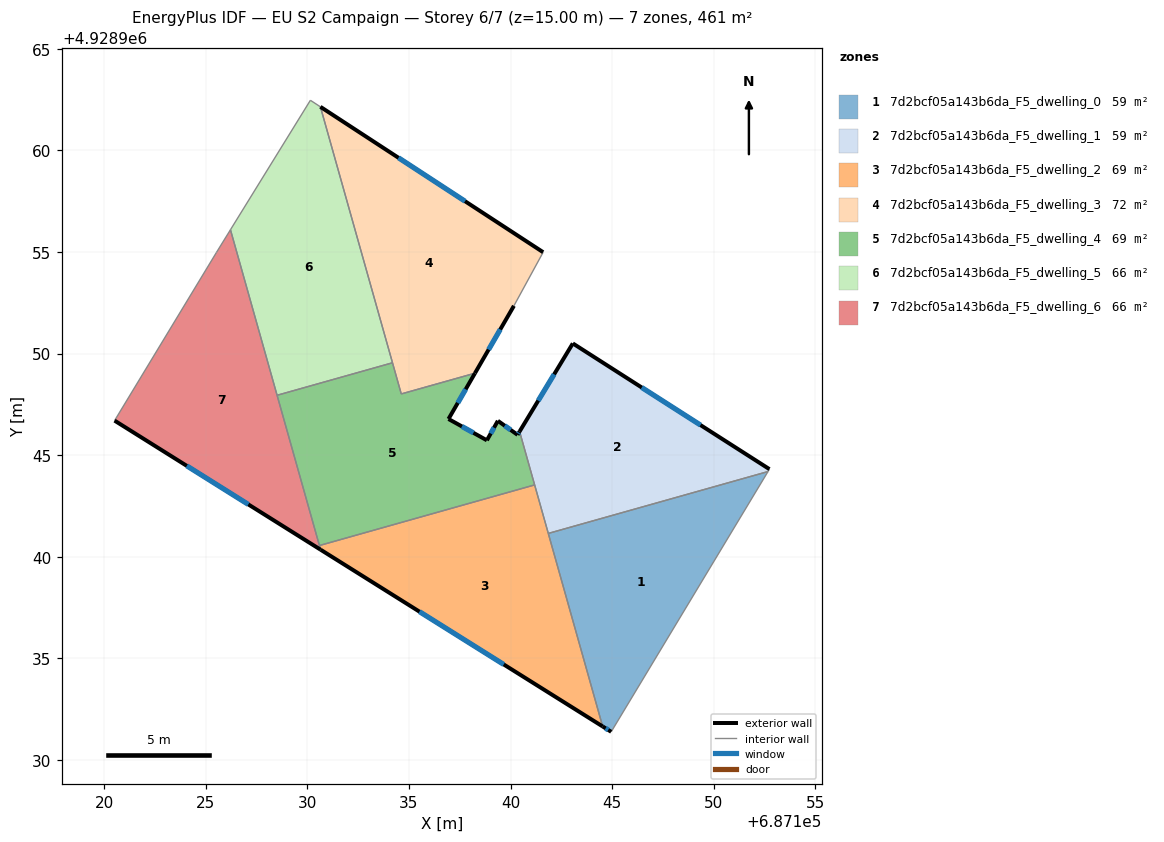
=== STOREY PLAN SPEC (per zone: floor XY polygon, exterior-wall plan segments, windows/doors) ===
zone 1: 7d2bcf05a143b6da_F5_dwelling_0  (59.2 m²)
  floor: (687152.67, 4928944.19) (687144.95, 4928931.38) (687144.53, 4928931.64) (687141.86, 4928941.14)
  exterior wall: (687144.53, 4928931.64) – (687144.95, 4928931.38)  [0.5 m]
    window: (687144.68, 4928931.55) – (687144.81, 4928931.47)  [0.1 m²]
  interior walls: 3
zone 2: 7d2bcf05a143b6da_F5_dwelling_1  (59.2 m²)
  floor: (687152.74, 4928944.31) (687152.67, 4928944.19) (687141.86, 4928941.14) (687140.44, 4928946.16) (687143.06, 4928950.50)
  exterior wall: (687143.06, 4928950.50) – (687140.44, 4928946.16)  [5.1 m]
    window: (687142.15, 4928948.98) – (687141.36, 4928947.68)  [1.4 m²]
  exterior wall: (687152.74, 4928944.31) – (687143.06, 4928950.50)  [11.5 m]
    window: (687149.35, 4928946.48) – (687146.46, 4928948.33)  [3.1 m²]
  interior walls: 4
zone 3: 7d2bcf05a143b6da_F5_dwelling_2  (69.2 m²)
  floor: (687141.19, 4928943.53) (687144.53, 4928931.64) (687130.65, 4928940.34) (687130.59, 4928940.55)
  exterior wall: (687130.65, 4928940.34) – (687144.53, 4928931.64)  [16.4 m]
    window: (687135.52, 4928937.29) – (687139.66, 4928934.69)  [4.4 m²]
  interior walls: 4
zone 4: 7d2bcf05a143b6da_F5_dwelling_3  (72.5 m²)
  floor: (687141.60, 4928954.99) (687140.17, 4928952.35) (687138.25, 4928949.03) (687134.62, 4928948.01) (687130.64, 4928962.15)
  exterior wall: (687138.25, 4928949.03) – (687140.17, 4928952.35)  [3.8 m]
    window: (687138.92, 4928950.19) – (687139.49, 4928951.19)  [1.0 m²]
  exterior wall: (687141.60, 4928954.99) – (687130.64, 4928962.15)  [13.1 m]
    window: (687137.76, 4928957.50) – (687134.48, 4928959.64)  [3.5 m²]
  interior walls: 4
zone 5: 7d2bcf05a143b6da_F5_dwelling_4  (69.2 m²)
  floor: (687138.25, 4928949.03) (687136.94, 4928946.78) (687138.83, 4928945.73) (687139.38, 4928946.69) (687140.34, 4928946.00) (687140.44, 4928946.16) (687141.19, 4928943.53) (687130.59, 4928940.55) (687128.51, 4928947.95) (687134.19, 4928949.54) (687134.62, 4928948.01)
  exterior wall: (687138.83, 4928945.73) – (687136.94, 4928946.78)  [2.2 m]
    window: (687138.17, 4928946.10) – (687137.61, 4928946.41)  [0.6 m²]
  exterior wall: (687139.38, 4928946.69) – (687138.83, 4928945.73)  [1.1 m]
    window: (687139.19, 4928946.35) – (687139.02, 4928946.06)  [0.3 m²]
  exterior wall: (687140.34, 4928946.00) – (687139.38, 4928946.69)  [1.2 m]
    window: (687140.00, 4928946.24) – (687139.72, 4928946.45)  [0.3 m²]
  exterior wall: (687140.44, 4928946.16) – (687140.34, 4928946.00)  [0.2 m]
    window: (687140.41, 4928946.11) – (687140.38, 4928946.06)  [0.1 m²]
  exterior wall: (687136.94, 4928946.78) – (687138.25, 4928949.03)  [2.6 m]
    window: (687137.40, 4928947.57) – (687137.79, 4928948.24)  [0.7 m²]
  interior walls: 6
zone 6: 7d2bcf05a143b6da_F5_dwelling_5  (65.8 m²)
  floor: (687130.64, 4928962.15) (687134.19, 4928949.54) (687128.51, 4928947.95) (687126.21, 4928956.09) (687130.15, 4928962.47)
  interior walls: 5
zone 7: 7d2bcf05a143b6da_F5_dwelling_6  (65.8 m²)
  floor: (687126.21, 4928956.09) (687130.65, 4928940.34) (687120.51, 4928946.70) (687125.52, 4928954.97)
  exterior wall: (687120.51, 4928946.70) – (687130.65, 4928940.34)  [12.0 m]
    window: (687124.06, 4928944.47) – (687127.09, 4928942.57)  [3.2 m²]
  interior walls: 5

=== DERIVED (storey summary) ===
Building: EU S2 Campaign
Storey: 6 of 7  (floor level z = 15.00 m)
Storey gross floor area: 460.8 m²
Zones on this storey: 7
  - 7d2bcf05a143b6da_F5_dwelling_0: floor 59.2 m²; exterior wall 0.5 m (1.5 m²); 1 window(s) 0.1 m²; WWR 8.9%
  - 7d2bcf05a143b6da_F5_dwelling_1: floor 59.2 m²; exterior wall 16.6 m (49.7 m²); 2 window(s) 4.4 m²; WWR 8.9%
  - 7d2bcf05a143b6da_F5_dwelling_2: floor 69.2 m²; exterior wall 16.4 m (49.2 m²); 1 window(s) 4.4 m²; WWR 8.9%
  - 7d2bcf05a143b6da_F5_dwelling_3: floor 72.5 m²; exterior wall 16.9 m (50.8 m²); 2 window(s) 4.5 m²; WWR 8.9%
  - 7d2bcf05a143b6da_F5_dwelling_4: floor 69.2 m²; exterior wall 7.3 m (21.8 m²); 5 window(s) 1.9 m²; WWR 8.9%
  - 7d2bcf05a143b6da_F5_dwelling_5: floor 65.8 m²
  - 7d2bcf05a143b6da_F5_dwelling_6: floor 65.8 m²; exterior wall 12.0 m (35.9 m²); 1 window(s) 3.2 m²; WWR 8.9%
Zone adjacency (shared interzone walls):
  - 7d2bcf05a143b6da_F5_dwelling_0 ↔ 7d2bcf05a143b6da_F5_dwelling_1
  - 7d2bcf05a143b6da_F5_dwelling_0 ↔ 7d2bcf05a143b6da_F5_dwelling_2
  - 7d2bcf05a143b6da_F5_dwelling_1 ↔ 7d2bcf05a143b6da_F5_dwelling_2
  - 7d2bcf05a143b6da_F5_dwelling_1 ↔ 7d2bcf05a143b6da_F5_dwelling_4
  - 7d2bcf05a143b6da_F5_dwelling_2 ↔ 7d2bcf05a143b6da_F5_dwelling_4
  - 7d2bcf05a143b6da_F5_dwelling_2 ↔ 7d2bcf05a143b6da_F5_dwelling_6
  - 7d2bcf05a143b6da_F5_dwelling_3 ↔ 7d2bcf05a143b6da_F5_dwelling_4
  - 7d2bcf05a143b6da_F5_dwelling_3 ↔ 7d2bcf05a143b6da_F5_dwelling_5
  - 7d2bcf05a143b6da_F5_dwelling_4 ↔ 7d2bcf05a143b6da_F5_dwelling_5
  - 7d2bcf05a143b6da_F5_dwelling_4 ↔ 7d2bcf05a143b6da_F5_dwelling_6
  - 7d2bcf05a143b6da_F5_dwelling_5 ↔ 7d2bcf05a143b6da_F5_dwelling_6